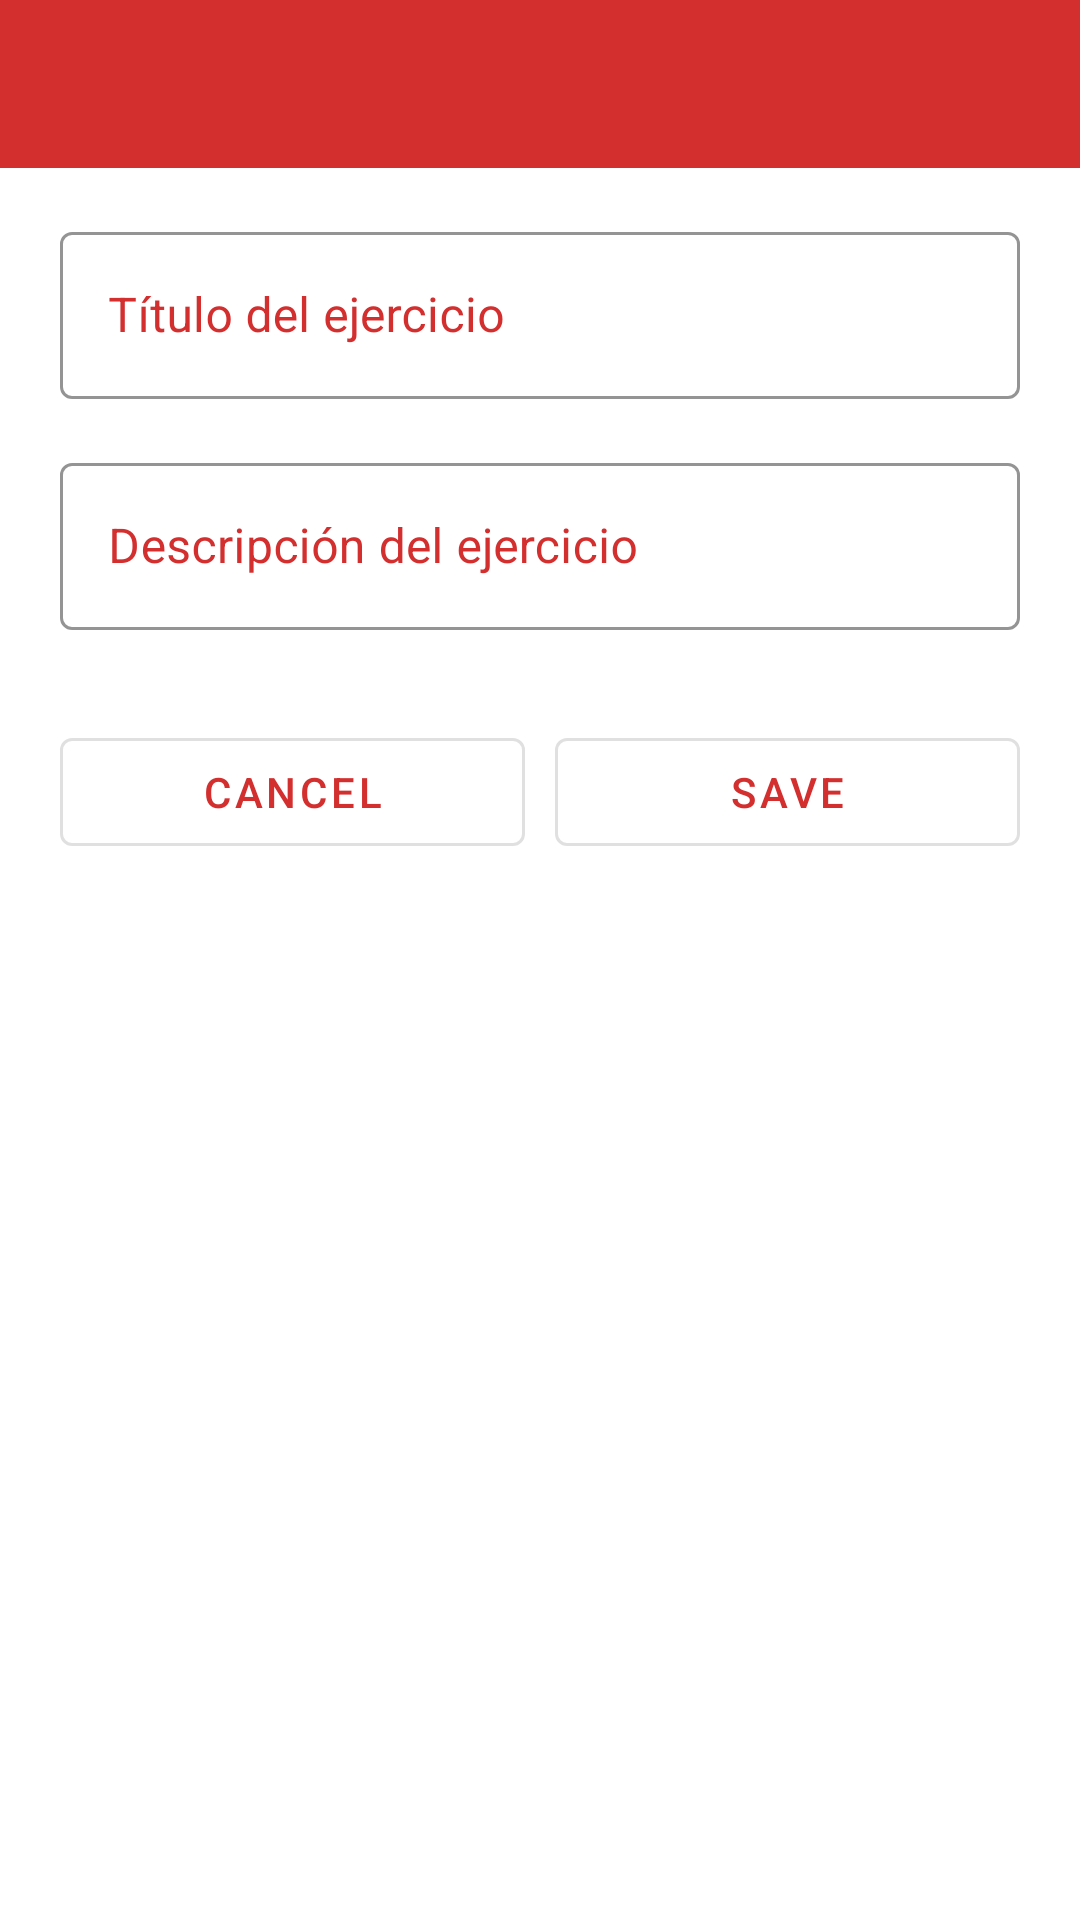

Reconstruct the res/layout file that produces this screen, plus the resources it refers to.
<!-- AndroidManifest.xml: application theme AppTheme -->
<!-- res/layout/activity_trainer_my_exercice_details.xml -->
<?xml version="1.0" encoding="utf-8"?>
<RelativeLayout xmlns:android="http://schemas.android.com/apk/res/android"
        xmlns:tools="http://schemas.android.com/tools"
        xmlns:app="http://schemas.android.com/apk/res-auto"
        android:layout_width="match_parent"
        android:layout_height="match_parent"
        tools:context=".trainer.TrainerMyExerciceDetailsActivity">

    <com.google.android.material.appbar.AppBarLayout
            android:layout_width="match_parent"
            android:layout_height="wrap_content"
            android:theme="@style/AppTheme.AppBarOverlay"
    >
        <com.google.android.material.appbar.MaterialToolbar
                android:id="@+id/toolbar"
                android:layout_width="match_parent"
                android:layout_height="?attr/actionBarSize"
                android:background="?attr/colorPrimary"
                app:popupTheme="@style/AppTheme.PopupOverlay"
        >

        </com.google.android.material.appbar.MaterialToolbar>
    </com.google.android.material.appbar.AppBarLayout>

    <ScrollView
            android:layout_width="match_parent"
            android:layout_height="match_parent"
            android:paddingTop="?attr/actionBarSize"
            >
        <LinearLayout
                android:layout_width="match_parent"
                android:layout_height="wrap_content"
                android:paddingLeft="20dp"
                android:paddingRight="20dp"
                android:orientation="vertical"
                >
            <LinearLayout android:layout_width="match_parent" android:layout_height="wrap_content" android:orientation="vertical">
                <com.google.android.material.textfield.TextInputLayout
                        android:layout_width="match_parent"
                        android:layout_height="wrap_content"
                        android:layout_marginTop="@dimen/activity_vertical_margin"
                        style="@style/TreinaTextInputOutlineStyleRed"
                        android:hint="@string/myexercice_title"
                        >
                    <EditText
                            android:layout_width="match_parent"
                            android:layout_height="wrap_content"
                            android:textColor="@color/black"
                            android:inputType="text"
                            />
                </com.google.android.material.textfield.TextInputLayout>
                <com.google.android.material.textfield.TextInputLayout
                        android:layout_width="match_parent"
                        android:layout_height="wrap_content"
                        android:layout_marginTop="@dimen/activity_vertical_margin"
                        style="@style/TreinaTextInputOutlineStyleRed"
                        android:hint="@string/myexercice_description"
                        >
                    <EditText
                            android:layout_width="match_parent"
                            android:layout_height="wrap_content"
                            android:textColor="@color/black"
                            android:inputType="textMultiLine"
                            />
                </com.google.android.material.textfield.TextInputLayout>
            </LinearLayout>
            <LinearLayout
                    android:layout_width="match_parent"
                    android:layout_height="wrap_content"
                    android:orientation="horizontal"
                    android:weightSum="2"
                    android:layout_marginTop="30dp"
                    >
                <com.google.android.material.button.MaterialButton
                        android:id="@+id/materialButtonCancel"
                        android:layout_width="0dp"
                        android:layout_height="wrap_content"
                        android:layout_weight="1"
                        android:text="Cancel"
                        style="@style/Widget.MaterialComponents.Button.OutlinedButton"
                        android:layout_marginRight="5dp"
                        />
                <com.google.android.material.button.MaterialButton
                        android:id="@+id/materialButtonSave"
                        android:layout_width="0dp"
                        android:layout_height="wrap_content"
                        android:layout_weight="1"
                        android:text="Save"
                        style="@style/Widget.MaterialComponents.Button.OutlinedButton"
                        android:layout_marginLeft="5dp"
                        />
            </LinearLayout>
        </LinearLayout>
    </ScrollView>
</RelativeLayout>
<!-- resources referenced by this layout -->
<resources>
  <color name="black">#000000</color>
  <dimen name="activity_vertical_margin">16dp</dimen>
  <string name="myexercice_description">Descripción del ejercicio</string>
  <string name="myexercice_title">Título del ejercicio</string>
  <style name="AppTheme.AppBarOverlay" parent="ThemeOverlay.AppCompat.Dark.ActionBar" />
  <style name="AppTheme.PopupOverlay" parent="ThemeOverlay.AppCompat.Light" />
  <style name="TreinaTextInputOutlineStyleRed" parent="Widget.MaterialComponents.TextInputLayout.OutlinedBox">
          <item name="boxStrokeColor">@color/textinputlayout_redbox</item>
          <item name="android:textColorHint">@color/red</item>
          <item name="hintTextColor">@color/red</item>
      </style>
  <style name="AppTheme" parent="Theme.MaterialComponents.DayNight.NoActionBar">
          
          <item name="colorPrimary">@color/colorPrimary</item>
          <item name="colorPrimaryDark">@color/colorPrimaryDark</item>
          <item name="colorAccent">@color/colorAccent</item>
      </style>
  <color name="red">#d32f2f</color>
  <color name="colorPrimary">#d32f2f</color>
  <color name="colorPrimaryDark">#9a0007</color>
  <color name="colorAccent">#000000</color>
</resources>
